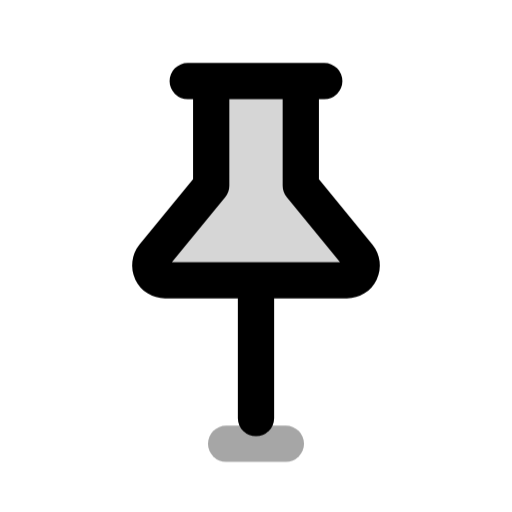
t = 0.00 s
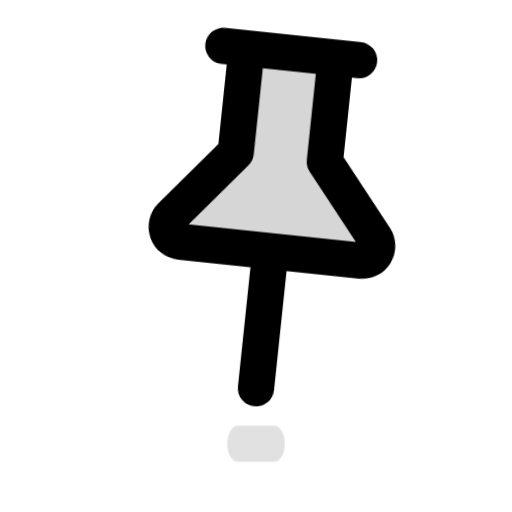
t = 0.22 s
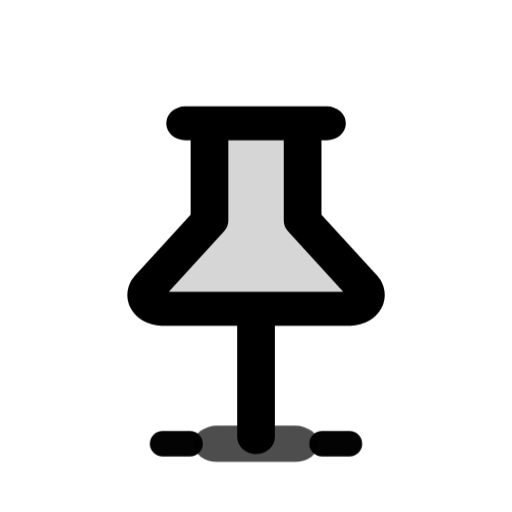
t = 0.41 s
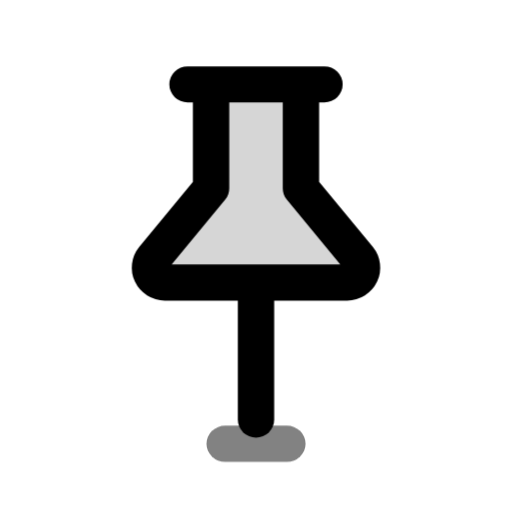
t = 0.64 s
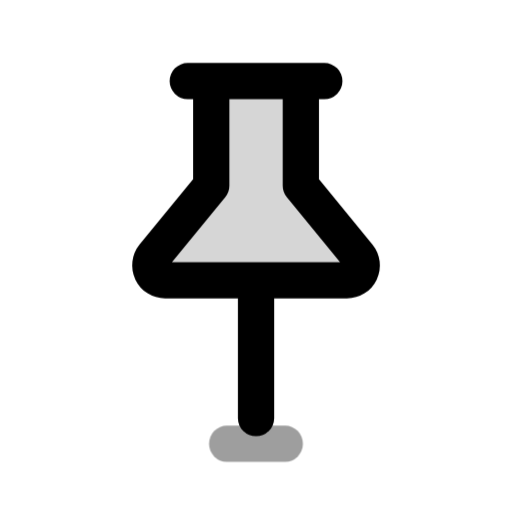
t = 0.80 s
t = 1.03 s: frame unchanged from t = 0.00 s, image omitted

The animated SVG that drew these frames (rendered in a browser with its animation timeline set to each time). Animation: 3 CSS @keyframes rules; one cycle of 1.03 s.

<svg xmlns="http://www.w3.org/2000/svg" class="mu-icon mu-ic-pin" width="24" height="24" viewBox="0 0 24 24">
<!-- MetalUI icon: Pin. Hover: The pin is drawn up rocking on its point, then driven straight down; its shadow spreads and a shock runs out along the board where it lands.. Press (:active or data-state="press"): plays the same act. Reduced motion: static. -->
<style>
.mu-icon{--sw:1.7;--k-spring:linear(0,0.0117,0.0435,0.0909,0.1499,0.217,0.2892,0.3637,0.4386,0.512,0.5826,0.6494,0.7114,0.7683,0.8196,0.8654,0.9056,0.9403,0.9698,0.9944,1.0145,1.0305,1.0428,1.0518,1.0579,1.0616,1.0632,1.063,1.0615,1.0588,1.0554,1.0513,1.0468,1.0422,1.0374,1.0327,1.0282,1.0238,1.0198,1.0161,1.0127,1.0096,1.007,1.0046,1);--k-soft:linear(0,0.0063,0.0235,0.0493,0.0818,0.1194,0.1605,0.2042,0.2492,0.2949,0.3406,0.3856,0.4297,0.4723,0.5133,0.5525,0.5898,0.625,0.6581,0.6892,0.7181,0.745,0.77,0.793,0.8142,0.8337,0.8515,0.8678,0.8826,0.896,0.9082,0.9192,0.9291,0.938,0.9459,0.953,0.9594,0.965,0.97,0.9745,0.9784,0.9818,0.9848,0.9874,1);--k-dur:.46s;flex:none;overflow:visible;fill:none;stroke:currentColor;stroke-width:var(--sw);stroke-linecap:round;stroke-linejoin:round}
.mu-icon *{transform-box:view-box}
.mu-icon .f{fill:currentColor;fill-opacity:calc(var(--duo,.14) * var(--mu-duo-k,1))}
.mu-icon .s{fill:currentColor;stroke:none}
.mu-icon .d{fill:currentColor;fill-opacity:calc(var(--duo,.14) * var(--mu-duo-k,1));stroke:none}
@media (prefers-reduced-motion:no-preference){
.mu-icon *{transition:transform var(--k-dur) var(--k-spring) var(--dl,0s),opacity .2s ease var(--dl,0s),d var(--k-dur) var(--k-spring) var(--dl,0s),stroke-dashoffset var(--k-dur) var(--k-spring) var(--dl,0s),fill-opacity .2s ease}
}
svg.mu-icon [data-part="pin"]{transform-origin:12px 19.6px}svg.mu-icon [data-part="shadow"]{transform-origin:12px 20.8px}svg.mu-icon [data-part="shock"]{transform-origin:12px 20.8px}
@media (prefers-reduced-motion:no-preference){svg.mu-icon:is(:hover,:focus-visible,[data-state~="play"]) [data-part="pin"]{animation:mu-pin-pin 1030ms linear both}@keyframes mu-pin-pin{0%{transform:translate(0px,0px) rotate(0deg) scale(1,1);animation-timing-function:cubic-bezier(.4,0,.2,1)}21.359%{transform:translate(0px,-1.4px) rotate(6deg) scale(1,1);animation-timing-function:cubic-bezier(.4,0,.2,1)}29.126%{transform:translate(0px,-1.5px) rotate(4deg) scale(1,1);animation-timing-function:cubic-bezier(.55,0,.85,.45)}37.864%{transform:translate(0px,0.9px) rotate(0deg) scale(1.04,0.93);animation-timing-function:cubic-bezier(.37,0,.63,1)}67.476%{transform:translate(0px,0px) rotate(0deg) scale(1,1)}100%{transform:translate(0px,0px) rotate(0deg) scale(1,1)}}svg.mu-icon:is(:hover,:focus-visible,[data-state~="play"]) [data-part="shadow"]{animation:mu-pin-shadow 1030ms linear both}@keyframes mu-pin-shadow{0%{transform:translate(0px,0px) rotate(0deg) scale(1,1);opacity:0.35;animation-timing-function:cubic-bezier(.4,0,.2,1)}21.359%{transform:translate(0px,0px) rotate(0deg) scale(0.6,1);opacity:0.12;animation-timing-function:cubic-bezier(.4,0,.2,1)}29.126%{transform:translate(0px,0px) rotate(0deg) scale(0.6,1);opacity:0.12;animation-timing-function:cubic-bezier(.55,0,.85,.45)}37.864%{transform:translate(0px,0px) rotate(0deg) scale(1.35,1);opacity:0.7;animation-timing-function:cubic-bezier(.4,0,.2,1)}40.777%{transform:translate(0px,0px) rotate(0deg) scale(1.3,1);animation-timing-function:cubic-bezier(.37,0,.63,1)}70.388%{transform:translate(0px,0px) rotate(0deg) scale(0.9739,1);animation-timing-function:cubic-bezier(.37,0,.63,1)}100%{transform:translate(0px,0px) rotate(0deg) scale(1,1);opacity:0.35}}svg.mu-icon:is(:hover,:focus-visible,[data-state~="play"]) [data-part="shock"]{animation:mu-pin-shock 1030ms linear both}@keyframes mu-pin-shock{0%{transform:scale(.6);opacity:0}36.893%{transform:scale(.6);opacity:0;animation-timing-function:cubic-bezier(.22,1,.36,1)}41.748%{transform:scale(1);opacity:1;animation-timing-function:cubic-bezier(.4,0,.2,1)}62.136%{transform:scale(1.25);opacity:0}100%{transform:scale(.6);opacity:0}}}</style>
<g data-part="pin"><path class="f" style="--duo:.16" d="M8.8 3.8h6.4M9.9 3.8v4.9L7.2 12a.7.7 0 0 0 .54 1.14h8.52a.7.7 0 0 0 .54-1.14L14.1 8.7V3.8"/><path d="M12 13.2v6.4"/></g><path data-part="shadow" opacity=".35" d="M10.6 20.8h2.8"/><path class="ac" data-part="shock" opacity="0" d="M8.9 20.8h-1.3M15.1 20.8h1.3" style="stroke-width:calc(var(--sw) * .7)"/>
</svg>
